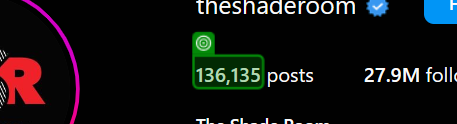
Workflow: Instagram_basic_information_retriever

Step 1: get-text

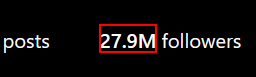
Step 2: Find follower count UI Element on the element

Step 3: get-text (same screen as step 1) (repeated 2 times)